2-way image classification set "fissura_dataset_augmented" from GitHub (Inteli-College/2025-1B-T12-EC06-G01); label vocabulary: fissura retracao, fissura termica.

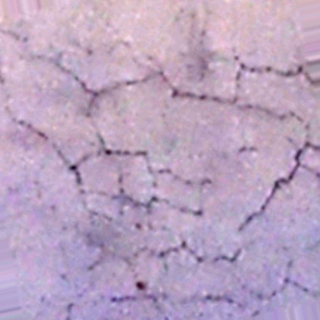
Label: fissura retracao

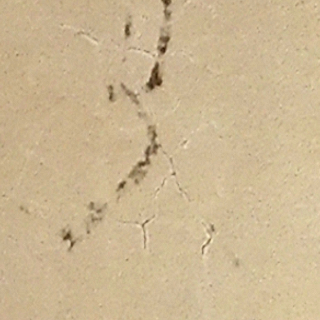
Label: fissura retracao

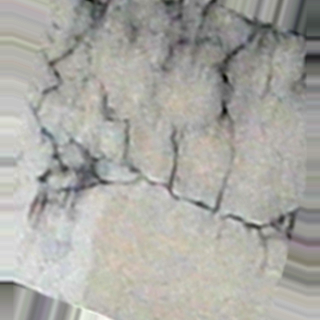
Label: fissura termica

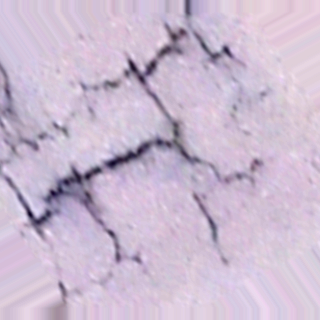
Label: fissura retracao

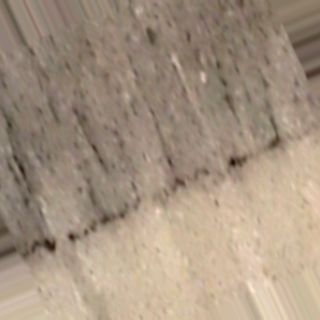
Label: fissura termica

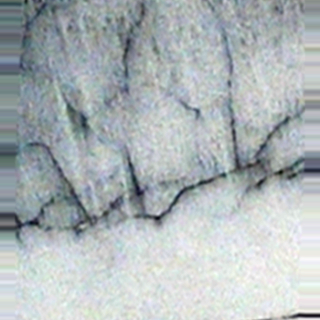
Label: fissura termica
